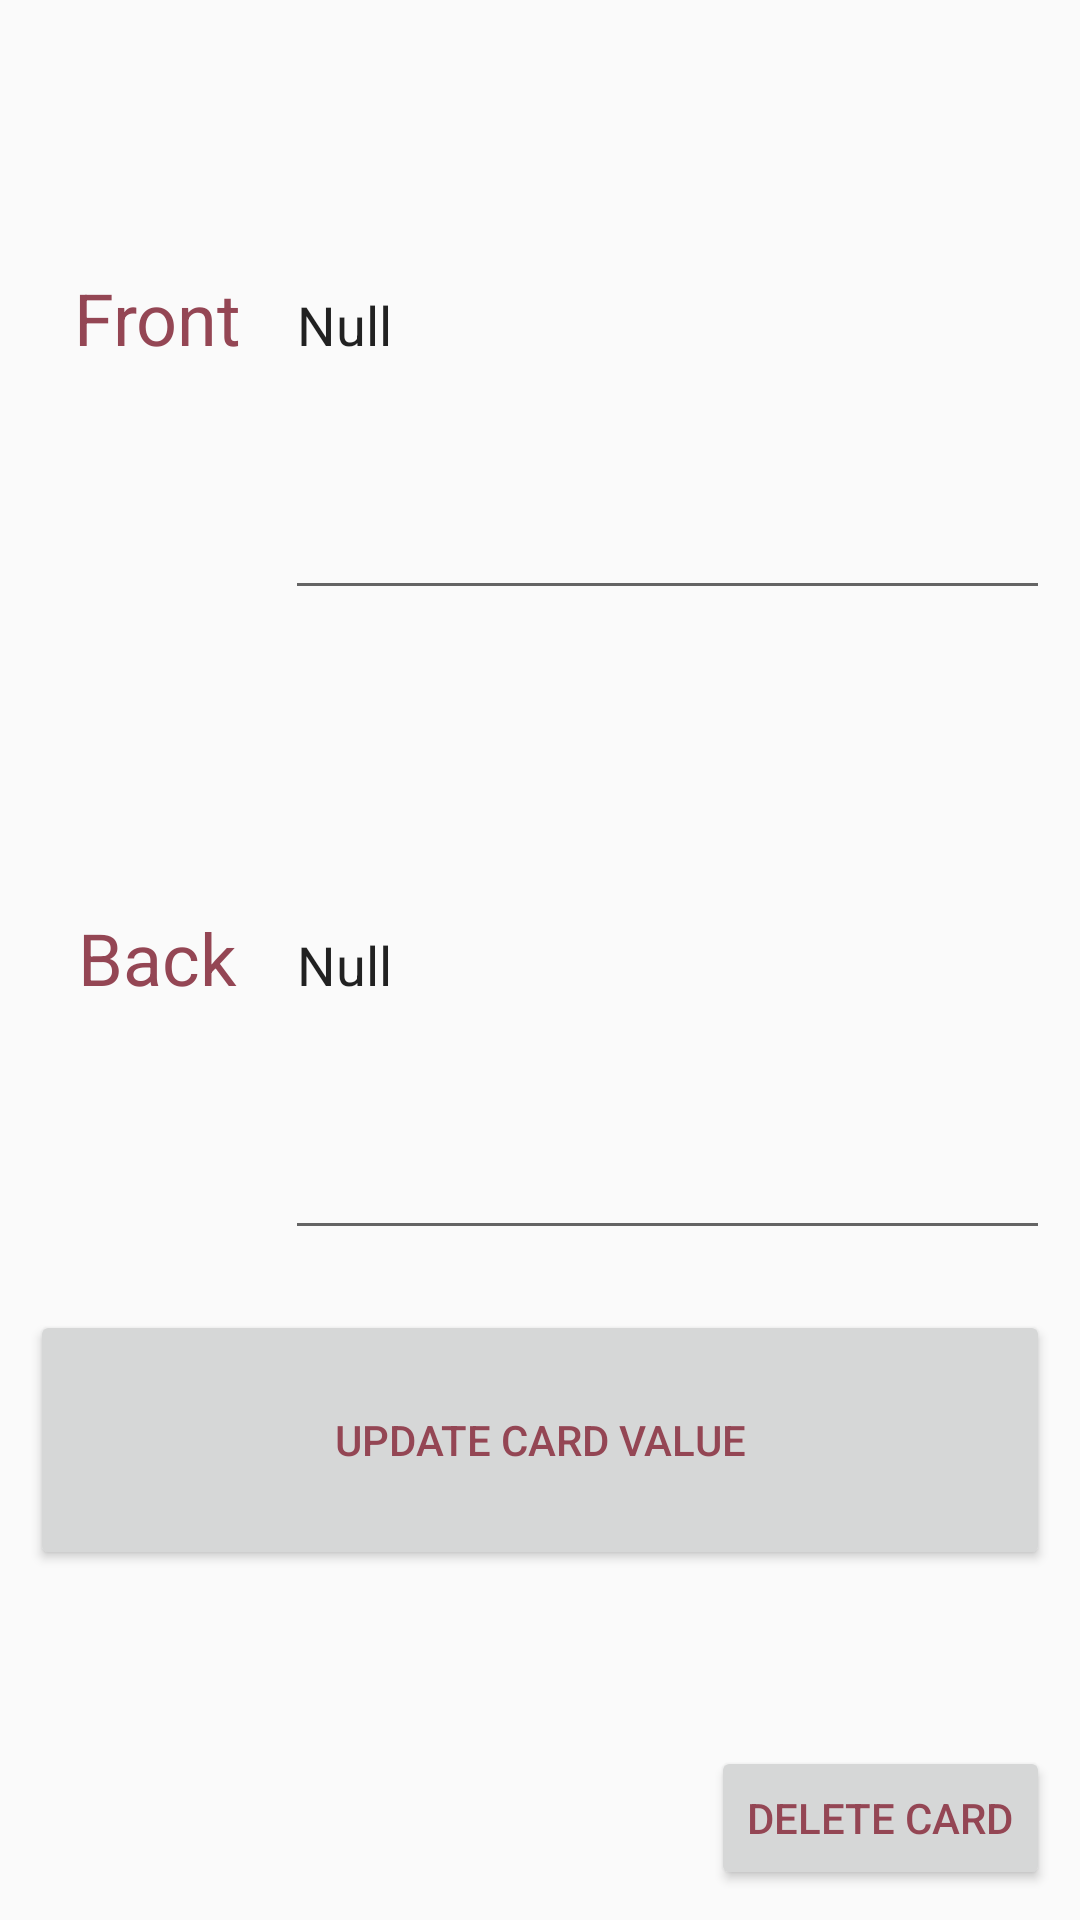

This screen was rendered from an Android layout file. Write that file and the resources it references.
<!-- AndroidManifest.xml: application theme AppTheme -->
<!-- res/layout/fragment_single_card.xml -->
<?xml version="1.0" encoding="utf-8"?>
<LinearLayout xmlns:android="http://schemas.android.com/apk/res/android"
    xmlns:app="http://schemas.android.com/apk/res-auto"
    xmlns:tools="http://schemas.android.com/tools"
    android:layout_width="match_parent"
    android:layout_height="match_parent"
    android:orientation="vertical"
    tools:context=".ui.SingleCard">

    <LinearLayout
        android:layout_width="match_parent"
        android:layout_height="0dp"
        android:orientation="horizontal"
        android:layout_weight="2"
        android:padding="@dimen/single_card_text_padding">


        <TextView
            android:id="@+id/singleCard_front"
            android:layout_width="0dp"
            android:layout_height="wrap_content"
            android:layout_weight="1"
            android:gravity="center"
            android:text="@string/card_single_front"
            android:textSize="24sp" />

        <EditText
            android:id="@+id/singleCard_front_edit"
            android:layout_width="0dp"
            android:layout_height="match_parent"
            android:layout_weight="3"
            android:ems="10"
            android:inputType="textPersonName"
            android:text="@string/card_single_front_text" />

    </LinearLayout>

    <LinearLayout
        android:layout_width="match_parent"
        android:layout_height="0dp"
        android:layout_weight="2"
        android:orientation="horizontal"
        android:padding="@dimen/single_card_text_padding">


        <TextView
            android:id="@+id/singleCard_back"
            android:layout_width="0dp"
            android:layout_height="wrap_content"
            android:layout_weight="1"
            android:gravity="center"
            android:text="@string/card_single_back"
            android:textSize="24sp" />

        <EditText
            android:id="@+id/singleCard_back_edit"
            android:layout_width="0dp"
            android:layout_height="match_parent"
            android:layout_weight="3"
            android:ems="10"
            android:inputType="textPersonName"
            android:text="@string/card_single_back_text" />

    </LinearLayout>

    <androidx.constraintlayout.widget.ConstraintLayout
        android:layout_width="match_parent"
        android:layout_height="0dp"
        android:layout_weight="1"
        android:padding="@dimen/single_card_button_padding">
        <Button
            android:id="@+id/singleCard_update"
            android:layout_width="match_parent"
            android:layout_height="match_parent"
            android:gravity="center"
            android:text="@string/card_single_update_btn"/>

    </androidx.constraintlayout.widget.ConstraintLayout>


    <androidx.constraintlayout.widget.ConstraintLayout
        android:layout_width="match_parent"
        android:layout_height="0dp"
        android:layout_weight="1"
        android:padding="@dimen/single_card_button_padding">


        <Button
            android:id="@+id/singleCard_delete"
            android:layout_width="wrap_content"
            android:layout_height="wrap_content"
            android:text="@string/card_single_delete_btn"
            app:layout_constraintBottom_toBottomOf="parent"
            app:layout_constraintEnd_toEndOf="parent" />
    </androidx.constraintlayout.widget.ConstraintLayout>


</LinearLayout>
<!-- resources referenced by this layout -->
<resources>
  <dimen name="single_card_button_padding">10sp</dimen>
  <dimen name="single_card_text_padding">10sp</dimen>
  <string name="card_single_back">Back</string>
  <string name="card_single_back_text">Null</string>
  <string name="card_single_delete_btn">Delete Card</string>
  <string name="card_single_front">Front</string>
  <string name="card_single_front_text">Null</string>
  <string name="card_single_update_btn">Update Card Value</string>
  <style name="AppTheme" parent="Theme.AppCompat.Light.DarkActionBar">
          
          <item name="colorPrimary">@color/colorPrimary</item>
          <item name="colorPrimaryDark">@color/colorPrimaryDark</item>
          <item name="colorAccent">@color/colorAccent</item>
          <item name="windowActionBar">true</item>
          <item name="windowNoTitle">true</item>
          <item name="android:textColor">@color/mainText</item>
      </style>
  <color name="colorPrimary">#944654</color>
  <color name="colorPrimaryDark">#944654</color>
  <color name="colorAccent">#592E83</color>
  <color name="mainText">#944654</color>
</resources>
